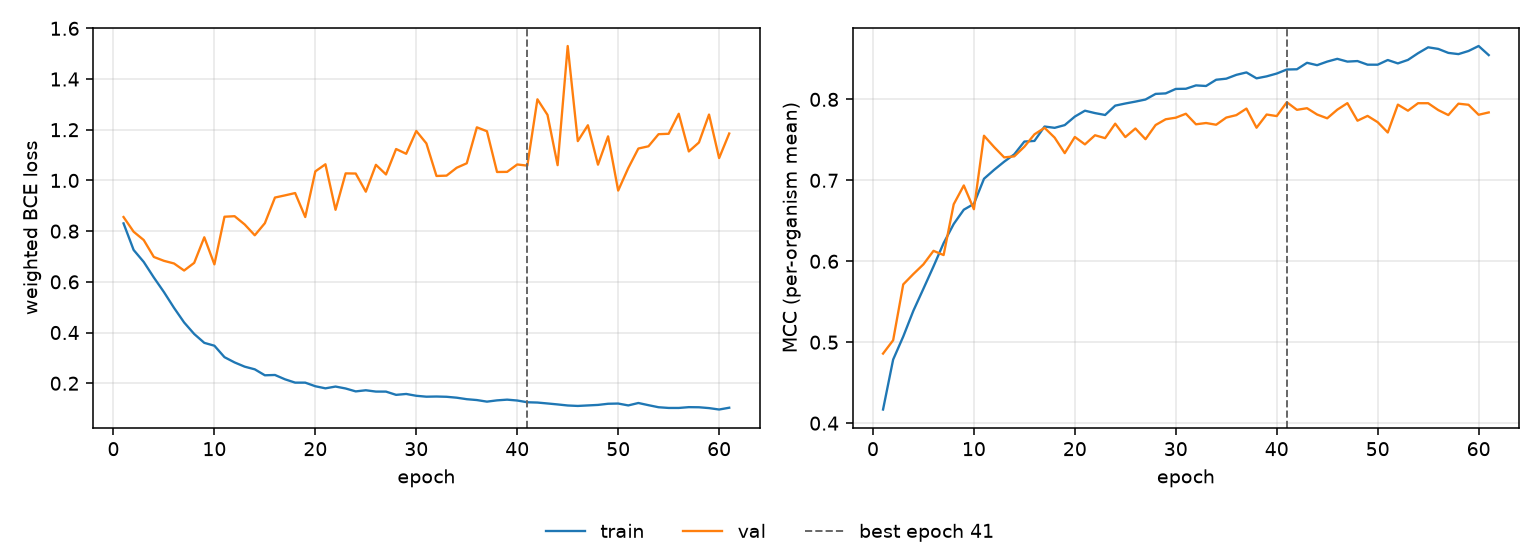

Values plotted in this chart, from the file beside it:
epoch, tr_loss, vl_loss, tr_mcc, vl_mcc, is_best
1, 0.8306, 0.8557, 0.4168, 0.4859, False
2, 0.7257, 0.7977, 0.4785, 0.5024, False
3, 0.6785, 0.7649, 0.507, 0.5714, False
4, 0.6172, 0.6982, 0.5387, 0.5842, False
5, 0.5597, 0.6829, 0.5661, 0.5962, False
6, 0.4974, 0.6725, 0.5937, 0.6129, False
7, 0.4399, 0.6446, 0.6224, 0.6077, False
8, 0.3943, 0.6749, 0.646, 0.6704, False
9, 0.3593, 0.7758, 0.6637, 0.6937, False
10, 0.348, 0.669, 0.6709, 0.6643, False
11, 0.3028, 0.8568, 0.7019, 0.7551, False
12, 0.2821, 0.859, 0.7129, 0.7412, False
13, 0.2654, 0.8264, 0.723, 0.7283, False
14, 0.2549, 0.7836, 0.7321, 0.7296, False
15, 0.2314, 0.8314, 0.7479, 0.7415, False
16, 0.2326, 0.9325, 0.7487, 0.7568, False
17, 0.2154, 0.9411, 0.7665, 0.7649, False
18, 0.2024, 0.9503, 0.7648, 0.7527, False
19, 0.2023, 0.8556, 0.7682, 0.7336, False
20, 0.1881, 1.036, 0.7788, 0.7535, False
21, 0.1799, 1.064, 0.786, 0.7444, False
22, 0.1869, 0.8841, 0.783, 0.7557, False
23, 0.1793, 1.028, 0.7807, 0.7521, False
24, 0.1678, 1.027, 0.7923, 0.77, False
25, 0.1723, 0.9556, 0.7949, 0.7534, False
26, 0.1671, 1.062, 0.7972, 0.764, False
27, 0.167, 1.024, 0.7998, 0.7508, False
28, 0.1542, 1.124, 0.8068, 0.7683, False
29, 0.1577, 1.105, 0.8074, 0.7754, False
30, 0.1505, 1.195, 0.8129, 0.7774, False
31, 0.1469, 1.146, 0.8131, 0.7822, False
32, 0.1476, 1.018, 0.8173, 0.7692, False
33, 0.1466, 1.019, 0.8165, 0.7708, False
34, 0.143, 1.05, 0.8243, 0.7687, False
35, 0.1371, 1.068, 0.8256, 0.7775, False
36, 0.1337, 1.21, 0.8303, 0.7805, False
37, 0.1274, 1.194, 0.8333, 0.7886, False
38, 0.1324, 1.033, 0.826, 0.765, False
39, 0.1353, 1.034, 0.8284, 0.7813, False
40, 0.1318, 1.063, 0.8319, 0.7794, False
41, 0.125, 1.058, 0.8369, 0.7965, True
42, 0.1238, 1.32, 0.8372, 0.7871, False
43, 0.1202, 1.259, 0.8452, 0.7891, False
44, 0.1164, 1.06, 0.8422, 0.7813, False
45, 0.1122, 1.53, 0.8467, 0.7766, False
46, 0.1104, 1.155, 0.8501, 0.7873, False
47, 0.1125, 1.218, 0.8467, 0.7953, False
48, 0.1145, 1.062, 0.8473, 0.7736, False
49, 0.119, 1.174, 0.8429, 0.7796, False
50, 0.1199, 0.96, 0.8428, 0.7718, False
51, 0.1125, 1.049, 0.8486, 0.7591, False
52, 0.122, 1.126, 0.8445, 0.7935, False
53, 0.1135, 1.135, 0.8488, 0.786, False
54, 0.1053, 1.183, 0.857, 0.7953, False
55, 0.1025, 1.184, 0.8643, 0.7953, False
56, 0.1025, 1.263, 0.8624, 0.7868, False
57, 0.1057, 1.114, 0.8574, 0.7806, False
58, 0.1052, 1.15, 0.8559, 0.7947, False
59, 0.1019, 1.26, 0.8598, 0.7933, False
60, 0.09632, 1.088, 0.8659, 0.781, False
... 1 more rows
